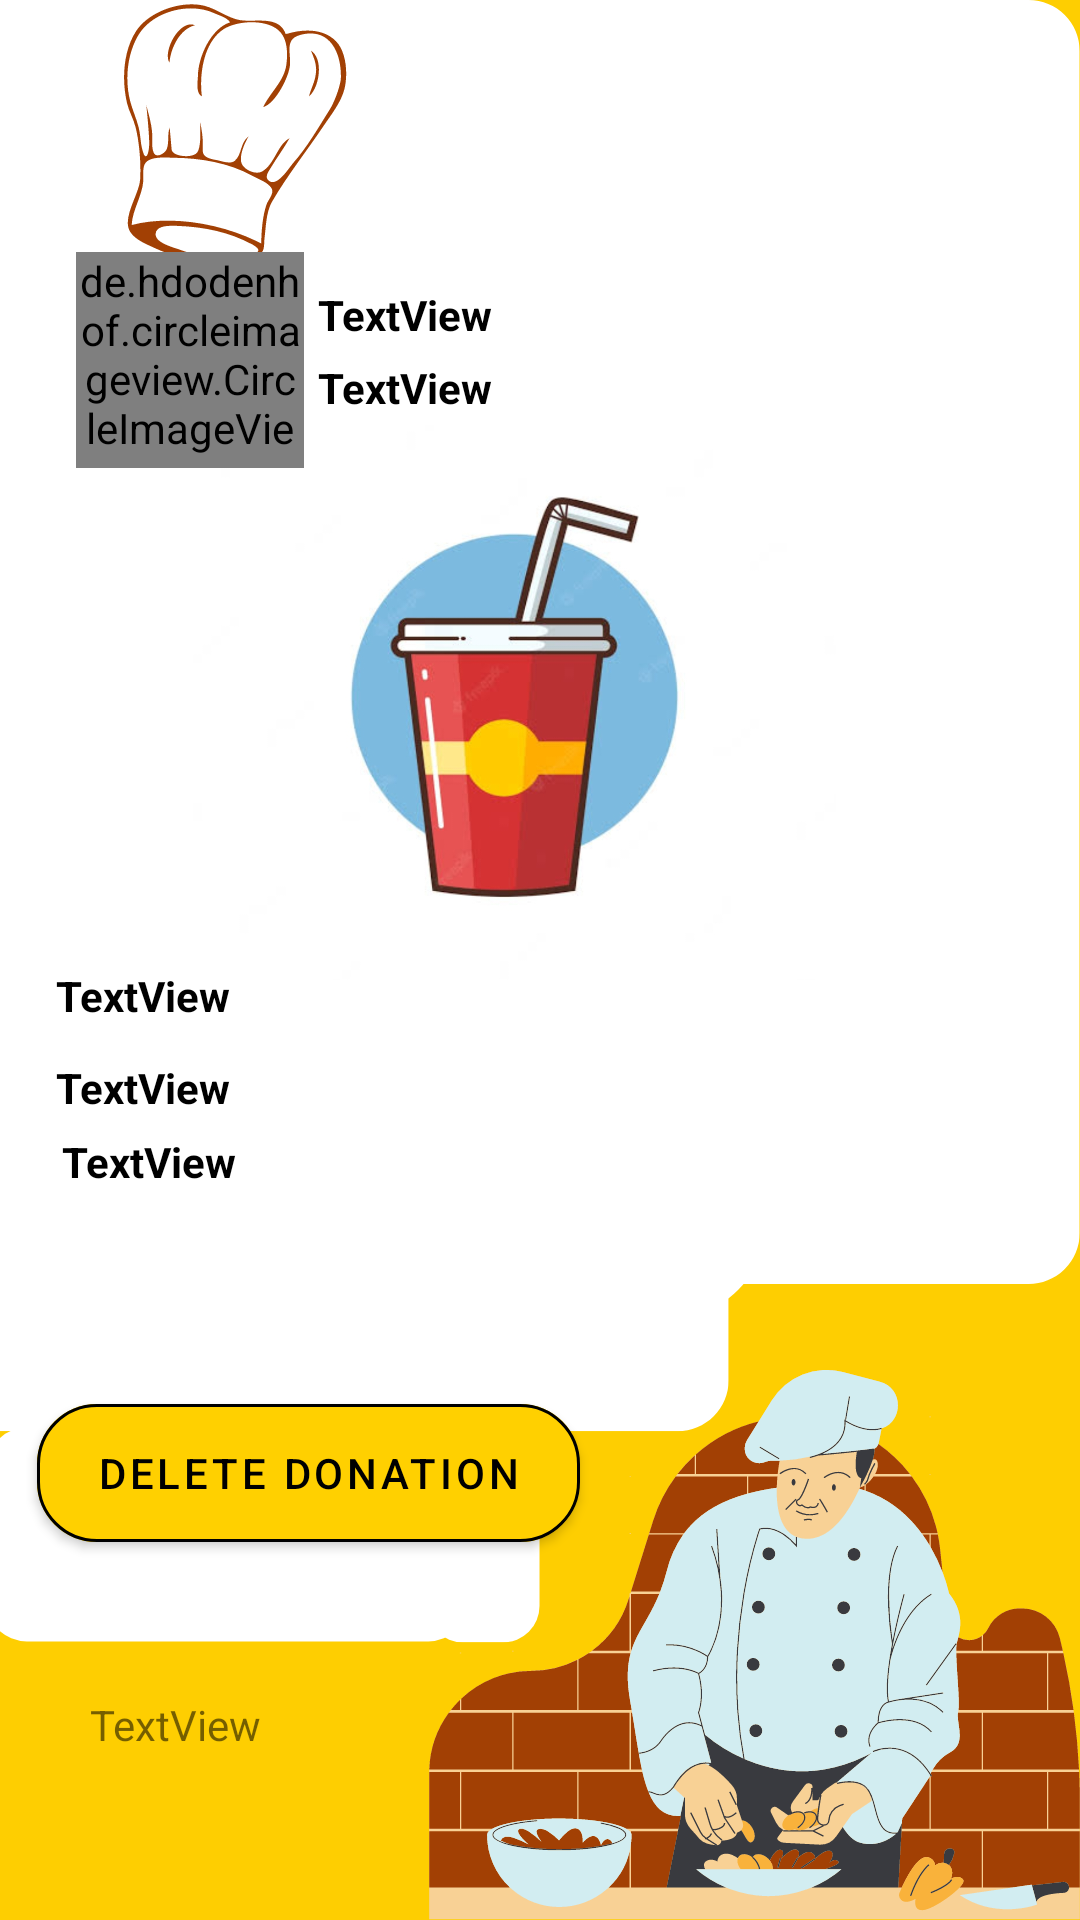

Write the Android layout XML for this screen, with the resource values it uses.
<!-- AndroidManifest.xml: application theme Theme.Food_wastage_management -->
<!-- res/layout/activity_detaildonation.xml -->
<?xml version="1.0" encoding="utf-8"?>
<androidx.constraintlayout.widget.ConstraintLayout xmlns:android="http://schemas.android.com/apk/res/android"
    xmlns:app="http://schemas.android.com/apk/res-auto"
    xmlns:tools="http://schemas.android.com/tools"
    android:layout_width="match_parent"
    android:layout_height="match_parent"
    android:background="@drawable/gypse"
    tools:context=".detaildonation">

    <TextView
        android:id="@+id/textView9d"
        android:layout_width="343dp"
        android:layout_height="28dp"
        android:paddingTop="4dp"
        android:text="TextView"
        android:layout_marginLeft="30dp"
        android:textColor="@color/black"
        android:textStyle="bold"
        app:layout_constraintBottom_toBottomOf="parent"
        app:layout_constraintEnd_toEndOf="parent"
        app:layout_constraintHorizontal_bias="0.897"
        app:layout_constraintStart_toStartOf="parent"
        app:layout_constraintTop_toTopOf="parent"
        app:layout_constraintVertical_bias="0.57" />

    <TextView
        android:id="@+id/textView10d"
        android:layout_width="246dp"
        android:layout_height="88dp"

        android:text="TextView"
        android:textColor="@color/black"
        android:textStyle="bold"
        android:layout_marginLeft="10dp"

        app:layout_constraintBottom_toBottomOf="parent"
        app:layout_constraintEnd_toEndOf="parent"
        app:layout_constraintHorizontal_bias="0.103"
        app:layout_constraintStart_toStartOf="parent"
        app:layout_constraintTop_toTopOf="parent"
        app:layout_constraintVertical_bias="0.684" />

    <TextView
        android:id="@+id/textView7d"
        android:layout_width="249dp"
        android:layout_height="28dp"
        android:paddingTop="4dp"
        android:text="TextView"
        android:textColor="@color/black"
        android:textStyle="bold"
        app:layout_constraintBottom_toBottomOf="parent"
        app:layout_constraintEnd_toEndOf="parent"
        app:layout_constraintHorizontal_bias="0.956"
        app:layout_constraintStart_toStartOf="parent"
        app:layout_constraintTop_toTopOf="parent"
        app:layout_constraintVertical_bias="0.189" />

    <ImageView
        android:id="@+id/imageView36d"
        android:layout_width="343dp"
        android:layout_height="185dp"
        app:layout_constraintBottom_toBottomOf="parent"
        app:layout_constraintEnd_toEndOf="parent"
        app:layout_constraintHorizontal_bias="0.0"
        app:layout_constraintStart_toStartOf="parent"
        app:layout_constraintTop_toTopOf="parent"
        app:layout_constraintVertical_bias="0.311"
        app:srcCompat="@drawable/fooda" />

    <TextView
        android:id="@+id/textView6d"
        android:layout_width="249dp"
        android:layout_height="28dp"
        android:paddingTop="4dp"
        android:text="TextView"
        android:textColor="@color/black"

        android:textStyle="bold"
        app:layout_constraintBottom_toBottomOf="parent"
        app:layout_constraintEnd_toEndOf="parent"
        app:layout_constraintHorizontal_bias="0.956"
        app:layout_constraintStart_toStartOf="parent"
        app:layout_constraintTop_toTopOf="parent"
        app:layout_constraintVertical_bias="0.149" />

    <de.hdodenhof.circleimageview.CircleImageView
        android:id="@+id/fooditembigd"
        android:layout_width="76dp"
        android:layout_height="72dp"
        app:layout_constraintBottom_toBottomOf="parent"
        app:layout_constraintEnd_toEndOf="parent"
        app:layout_constraintHorizontal_bias="0.089"
        app:layout_constraintStart_toStartOf="parent"
        app:layout_constraintTop_toTopOf="parent"
        app:layout_constraintVertical_bias="0.148" />

    <TextView
        android:id="@+id/textView8d"
        android:layout_width="343dp"
        android:layout_height="28dp"
        android:paddingTop="4dp"
        android:text="TextView"
        android:layout_marginLeft="30dp"
        android:textColor="@color/black"
        android:textStyle="bold"
        app:layout_constraintBottom_toBottomOf="parent"
        app:layout_constraintEnd_toEndOf="parent"
        app:layout_constraintHorizontal_bias="0.897"
        app:layout_constraintStart_toStartOf="parent"
        app:layout_constraintTop_toTopOf="parent"
        app:layout_constraintVertical_bias="0.52" />

    <com.google.android.material.button.MaterialButton
        android:id="@+id/button7d"
        android:layout_width="181dp"
        android:layout_height="58dp"
        android:backgroundTint="@color/yellow"
        app:strokeColor="@color/black"
        app:strokeWidth="1dp"
        app:cornerRadius="20dp"
        android:textColor="@color/black"

        android:text="Delete Donation"


        app:layout_constraintBottom_toBottomOf="parent"
        app:layout_constraintEnd_toEndOf="parent"
        app:layout_constraintHorizontal_bias="0.069"
        app:layout_constraintStart_toStartOf="parent"
        app:layout_constraintTop_toTopOf="parent"
        app:layout_constraintVertical_bias="0.794"
        />

    <TextView
        android:id="@+id/textView11"
        android:layout_width="wrap_content"
        android:layout_height="wrap_content"
        android:layout_marginStart="30dp"
        android:layout_marginTop="8dp"
        android:layout_marginEnd="323dp"
        android:text="TextView"
        app:layout_constraintBottom_toBottomOf="parent"
        app:layout_constraintEnd_toEndOf="parent"
        app:layout_constraintHorizontal_bias="0.0"
        app:layout_constraintStart_toStartOf="parent"
        app:layout_constraintTop_toTopOf="parent"
        app:layout_constraintVertical_bias="0.909" />
    <ProgressBar
        android:id="@+id/progressBar8"
        style="?android:attr/progressBarStyle"
        android:layout_width="89dp"
        android:layout_height="77dp"
        android:indeterminate="true"
        android:indeterminateTint="@color/yellow"
        app:layout_constraintBottom_toBottomOf="parent"
        android:visibility="invisible"
        app:layout_constraintEnd_toEndOf="parent"
        app:layout_constraintStart_toStartOf="parent"
        app:layout_constraintTop_toTopOf="parent" />

</androidx.constraintlayout.widget.ConstraintLayout>
<!-- resources referenced by this layout -->
<resources>
  <color name="black">#FF000000</color>
  <color name="yellow">#FFD000</color>
  <!-- drawable fooda: jpg bitmap (drawable-v24, 111586 bytes) -->
  <!-- drawable gypse: png bitmap (drawable-v24, 84991 bytes) -->
  <style name="Theme.Food_wastage_management" parent="Theme.MaterialComponents.DayNight.NoActionBar">
          
          <item name="colorPrimary">@color/yellow</item>
          <item name="colorPrimaryVariant">@color/yellow</item>
          <item name="colorOnPrimary">@color/white</item>
          
          <item name="colorSecondary">@color/teal_200</item>
          <item name="android:windowDisablePreview">true</item>
          <item name="colorSecondaryVariant">@color/teal_700</item>
          <item name="colorOnSecondary">@color/black</item>
          
          <item name="android:statusBarColor" tools:targetApi="l">?attr/colorPrimaryVariant</item>
          
      </style>
  <color name="white">#FFFFFFFF</color>
  <color name="teal_200">#FF03DAC5</color>
  <color name="teal_700">#FF018786</color>
</resources>
